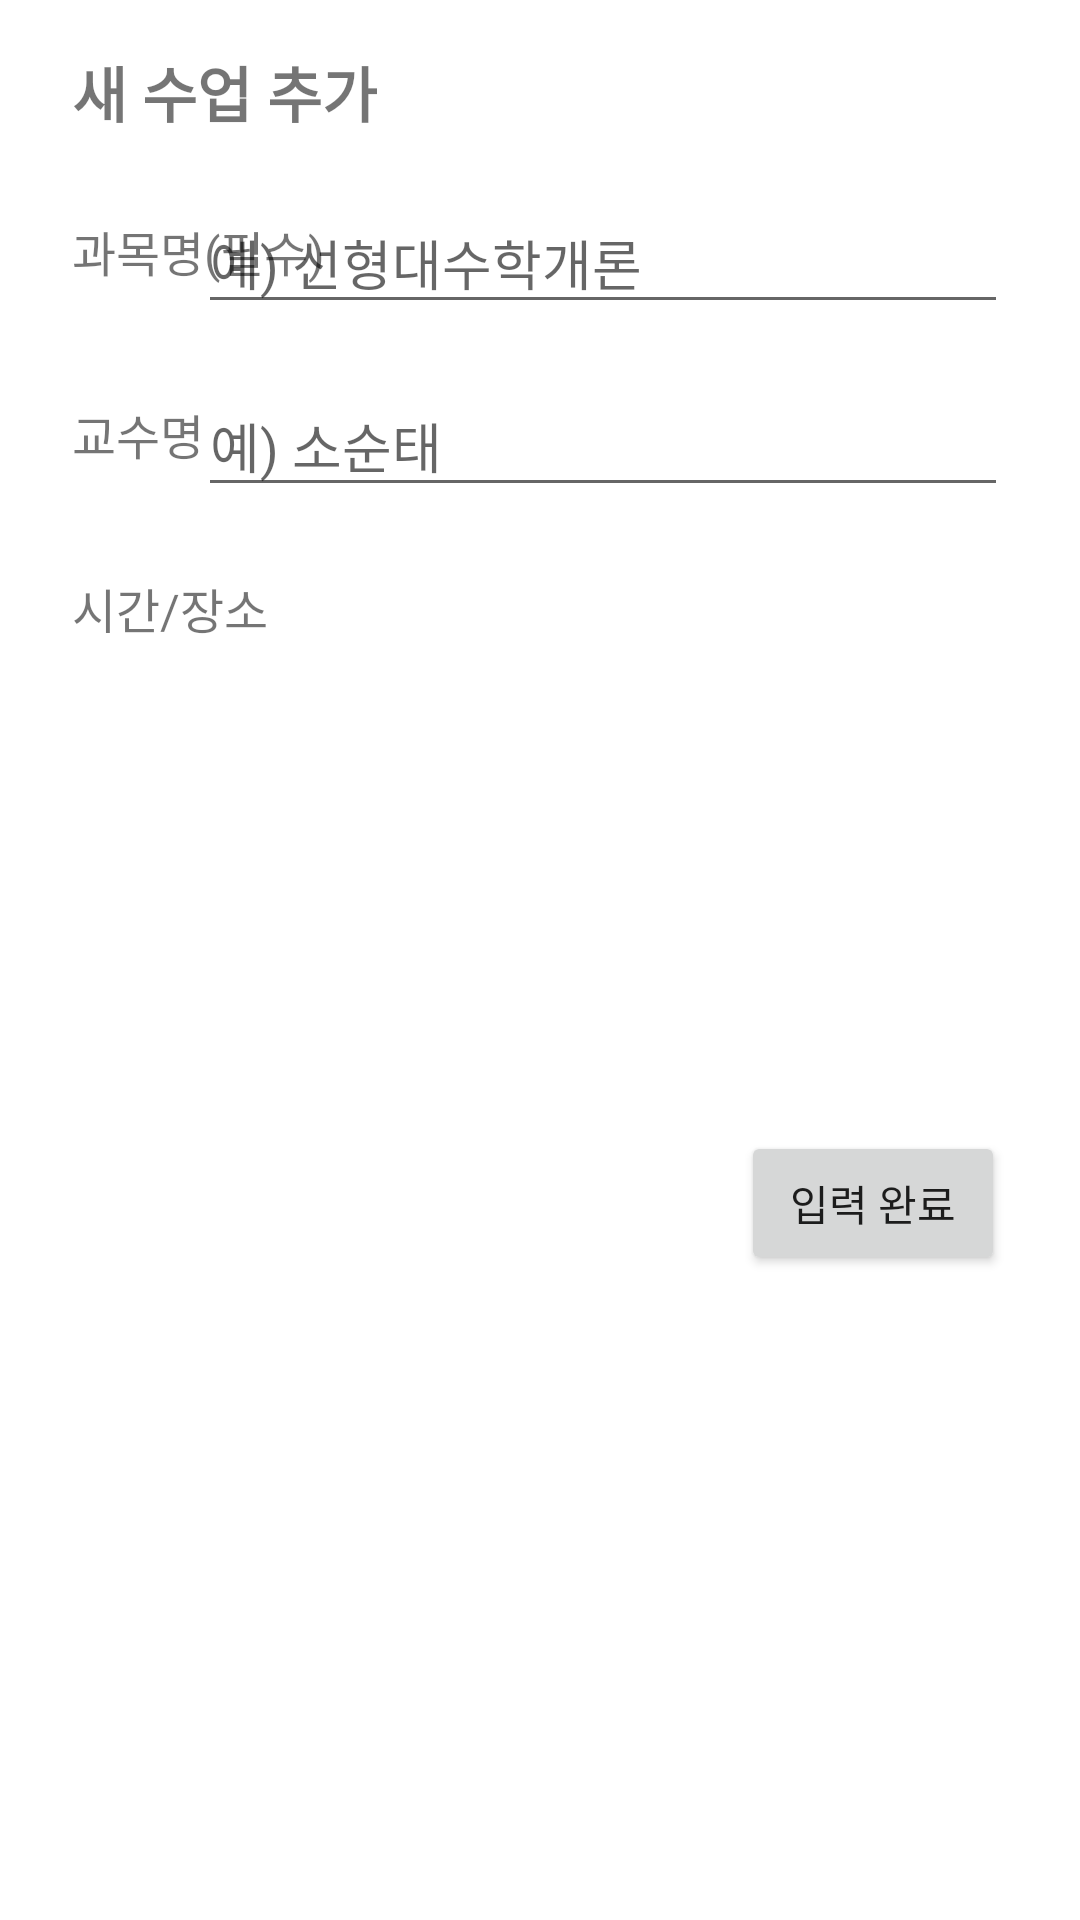

Here is an Android app screen rendered from its layout file. Give the layout XML and the strings, colors and styles it references.
<!-- AndroidManifest.xml: application theme Theme.ProjectRepository -->
<!-- res/layout/activity_time_input.xml -->
<?xml version="1.0" encoding="utf-8"?>
<androidx.constraintlayout.widget.ConstraintLayout xmlns:android="http://schemas.android.com/apk/res/android"
    xmlns:app="http://schemas.android.com/apk/res-auto"
    xmlns:tools="http://schemas.android.com/tools"
    android:layout_width="match_parent"
    android:layout_height="match_parent"
    tools:context=".TimeInputActivity">

    <EditText
        android:id="@+id/editTextTextPersonName"
        android:layout_width="270dp"
        android:layout_height="44dp"
        android:layout_marginTop="64dp"
        android:layout_marginEnd="24dp"
        android:ems="10"
        android:hint="예) 선형대수학개론"
        android:inputType="textPersonName"
        app:layout_constraintBottom_toTopOf="@+id/editTextTextPersonName2"
        app:layout_constraintEnd_toEndOf="parent"
        app:layout_constraintTop_toTopOf="parent"
        app:layout_constraintVertical_bias="0.0" />

    <TextView
        android:id="@+id/textView2"
        android:layout_width="wrap_content"
        android:layout_height="wrap_content"
        android:layout_marginStart="24dp"
        android:layout_marginTop="16dp"
        android:text="새 수업 추가"
        android:textSize="20sp"
        android:textStyle="bold"
        app:layout_constraintBottom_toTopOf="@+id/textView3"
        app:layout_constraintStart_toStartOf="parent"
        app:layout_constraintTop_toTopOf="parent"
        app:layout_constraintVertical_bias="0.0" />

    <TextView
        android:id="@+id/textView3"
        android:layout_width="wrap_content"
        android:layout_height="wrap_content"
        android:layout_marginStart="24dp"
        android:layout_marginTop="72dp"
        android:text="과목명(필수)"
        android:textSize="16sp"
        app:layout_constraintStart_toStartOf="parent"
        app:layout_constraintTop_toTopOf="parent" />

    <EditText
        android:id="@+id/editTextTextPersonName2"
        android:layout_width="270dp"
        android:layout_height="44dp"
        android:layout_marginTop="125dp"
        android:layout_marginEnd="24dp"
        android:ems="10"
        android:hint="예) 소순태"
        android:inputType="textPersonName"
        app:layout_constraintEnd_toEndOf="parent"
        app:layout_constraintTop_toTopOf="parent" />

    <TextView
        android:id="@+id/textView4"
        android:layout_width="wrap_content"
        android:layout_height="wrap_content"
        android:layout_marginStart="24dp"
        android:layout_marginTop="133dp"
        android:text="교수명"
        android:textSize="16sp"
        app:layout_constraintStart_toStartOf="parent"
        app:layout_constraintTop_toTopOf="parent" />

    <TextView
        android:id="@+id/textView5"
        android:layout_width="wrap_content"
        android:layout_height="wrap_content"
        android:layout_marginStart="24dp"
        android:layout_marginTop="191dp"
        android:text="시간/장소"
        android:textSize="16sp"
        app:layout_constraintStart_toStartOf="parent"
        app:layout_constraintTop_toTopOf="parent" />

    <Button
        android:id="@+id/button"
        android:layout_width="wrap_content"
        android:layout_height="wrap_content"
        android:layout_marginTop="377dp"
        android:layout_marginEnd="25dp"
        android:onClick="clickButton"
        android:text="입력 완료"
        app:layout_constraintEnd_toEndOf="parent"
        app:layout_constraintTop_toTopOf="parent" />

</androidx.constraintlayout.widget.ConstraintLayout>
<!-- resources referenced by this layout -->
<resources>
  <style name="Theme.ProjectRepository" parent="Theme.MaterialComponents.DayNight.DarkActionBar">
          
          <item name="colorPrimary">@color/purple_500</item>
          <item name="colorPrimaryVariant">@color/purple_700</item>
          <item name="colorOnPrimary">@color/white</item>
          
          <item name="colorSecondary">@color/teal_200</item>
          <item name="colorSecondaryVariant">@color/teal_700</item>
          <item name="colorOnSecondary">@color/black</item>
          
          <item name="android:statusBarColor" tools:targetApi="l">?attr/colorPrimaryVariant</item>
          
      </style>
  <!-- not gathered from this repository: default colours our renderer supplied (Android Studio template values) -->
  <color name="purple_500">#FF6200EE</color>
  <color name="purple_700">#FF3700B3</color>
  <color name="teal_200">#FF03DAC5</color>
  <color name="teal_700">#FF018786</color>
  <color name="black">#FF000000</color>
  <color name="white">#FFFFFFFF</color>
</resources>
